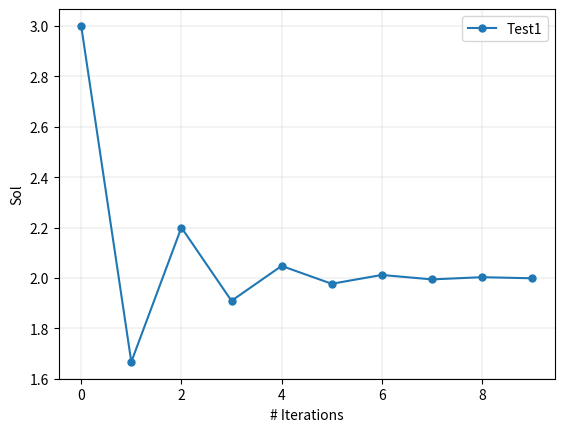

Here is the Python script that generated this plot:
import numpy as np
import matplotlib.pyplot as plt


# Question 01
def fixed_point_iteration_01(x0, i):
    x = np.empty(i)
    x[0] = x0
    for j in range(1, i):
        x[j] = 1 + (2 / x[j-1])
    
    return x

def fixed_point_iteration_02(x0, i):
    x = np.empty(i)
    x[0] = x0
    for j in range(1, i):
        x[j] = x[j-1]**2 - 2
    
    return x


def question_01():
    x1 = fixed_point_iteration_01(3, 10)
    x2 = fixed_point_iteration_02(3, 10)

    _, ax = plt.subplots()
    ax.grid(linewidth=0.2)
    ax.set_xlabel("# Iterations")
    ax.set_ylabel("Sol")
    ax.plot(x1, 'o-', label='Test1', markersize=5)
    ax.legend()
    plt.show()


# Question 02

# Question 03

# Question 04

# Main
question_01()
